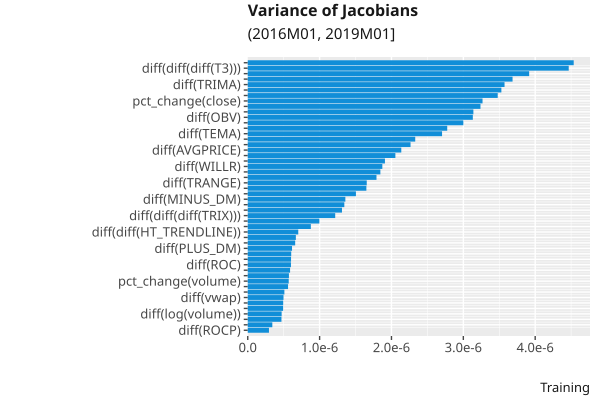

The data file committed next to this chart (first rows):
, index, variable, value
47, 47, diff(ROCP), 2.9509818e-07
28, 28, diff(DEMA), 3.4195114e-07
21, 21, APO, 4.69028e-07
19, 19, diff(log(volume)), 4.716174e-07
15, 15, diff(log(high)), 4.922888e-07
27, 27, VAR, 4.935275e-07
13, 13, diff(vwap), 4.9769284e-07
12, 12, diff(volume), 5.09765e-07
34, 34, diff(WMA), 5.608013e-07
5, 5, pct_change(volume), 5.700662e-07
18, 18, diff(log(adjClose)), 5.7300525e-07
48, 48, diff(ROCR), 5.892241e-07
46, 46, diff(ROC), 6.013748e-07
25, 25, LINEARREG_SLOPE, 6.0248675e-07
8, 8, diff(high), 6.048343e-07
45, 45, diff(PLUS_DM), 6.1624155e-07
38, 38, diff(CMO), 6.599032e-07
30, 30, diff(KAMA), 6.694975e-07
66, 66, diff(diff(HT_TRENDLINE)), 7.029581e-07
10, 10, diff(close), 8.781999e-07
68, 68, diff(diff(ADX)), 9.967112e-07
71, 71, diff(diff(diff(TRIX))), 1.2170929e-06
49, 49, diff(RSI), 1.311137e-06
67, 67, diff(diff(SMA)), 1.3438267e-06
42, 42, diff(MINUS_DM), 1.3582489e-06
1, 1, pct_change(high), 1.5054021e-06
4, 4, pct_change(adjClose), 1.6507033e-06
62, 62, diff(TRANGE), 1.6559121e-06
26, 26, STDDEV, 1.7915079e-06
14, 14, diff(log(open)), 1.8455305e-06
51, 51, diff(WILLR), 1.8728902e-06
24, 24, CORREL, 1.909274e-06
11, 11, diff(adjClose), 2.0543882e-06
52, 52, diff(AVGPRICE), 2.1367177e-06
44, 44, diff(PLUS_DI), 2.2653155e-06
36, 36, diff(HT_DCPHASE), 2.3307034e-06
32, 32, diff(TEMA), 2.7038977e-06
54, 54, diff(TYPPRICE), 2.7758429e-06
57, 57, diff(LINEARREG), 3.0004128e-06
65, 65, diff(OBV), 3.1321943e-06
69, 69, diff(diff(ADXR)), 3.1399754e-06
59, 59, diff(LINEARREG_INTERCEPT), 3.2386258e-06
3, 3, pct_change(close), 3.267302e-06
23, 23, PPO, 3.4785269e-06
2, 2, pct_change(low), 3.529403e-06
33, 33, diff(TRIMA), 3.573437e-06
17, 17, diff(log(close)), 3.6850154e-06
56, 56, diff(BETA), 3.916224e-06
70, 70, diff(diff(diff(T3))), 4.4665608e-06
58, 58, diff(LINEARREG_ANGLE), 4.5359448e-06
29, 29, diff(EMA), 4.6997566e-06
0, 0, pct_change(open), 4.9032615e-06
53, 53, diff(MEDPRICE), 5.2730766e-06
43, 43, diff(MOM), 6.9316748e-06
6, 6, pct_change(vwap), 7.32538e-06
39, 39, diff(DX), 7.3972597e-06
7, 7, diff(open), 8.082693e-06
40, 40, diff(MFI), 9.517141e-06
9, 9, diff(low), 9.965762e-06
55, 55, diff(WCLPRICE), 1.0542979e-05
... 12 more rows
